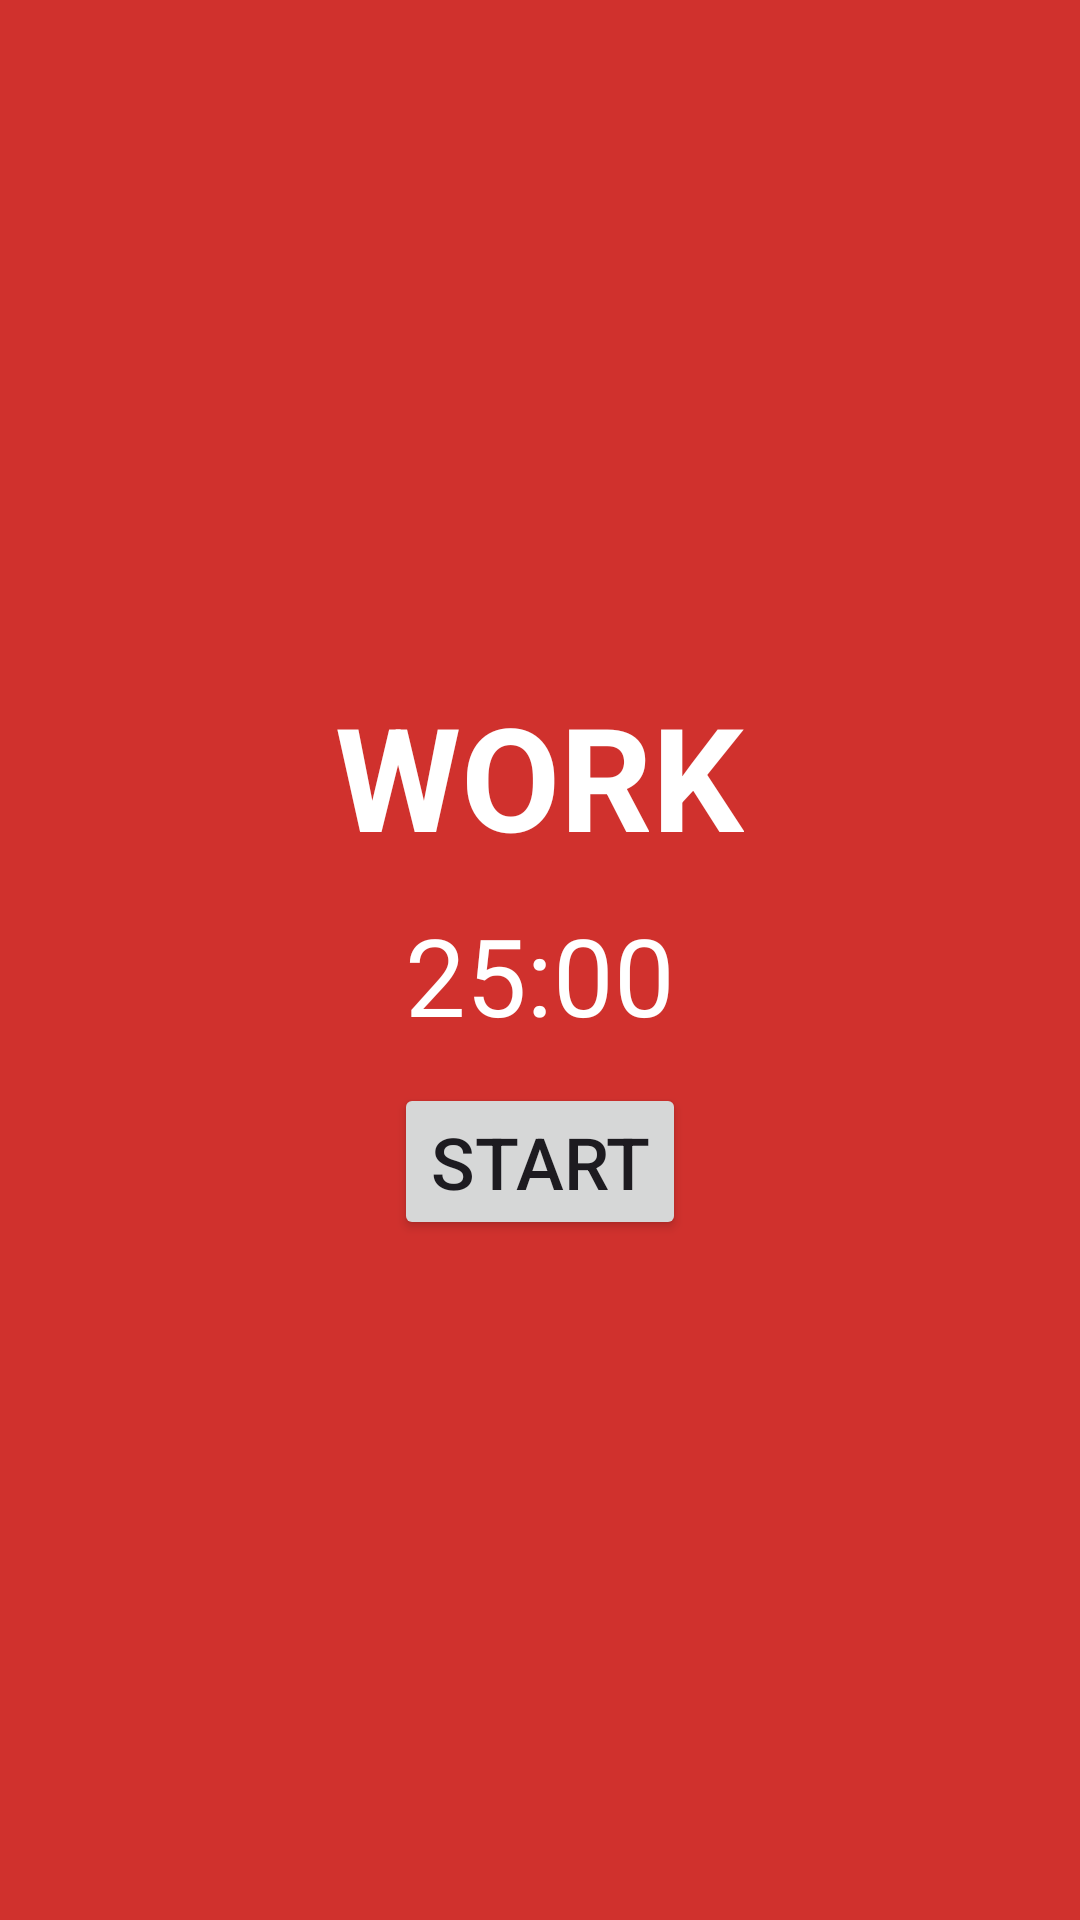

Layout XML and referenced resources for this Android screen:
<!-- AndroidManifest.xml: application theme Theme.Callendar1 -->
<!-- res/layout/pomodoro.xml -->
<?xml version="1.0" encoding="utf-8"?>
<RelativeLayout
    xmlns:android="http://schemas.android.com/apk/res/android"
    xmlns:tools="http://schemas.android.com/tools"
    android:id="@+id/root_layout"
    android:layout_width="match_parent"
    android:layout_height="match_parent"
    android:background="@color/red"
    tools:context=".Pomodoro">

    <LinearLayout
        android:layout_width="match_parent"
        android:layout_height="match_parent"
        android:gravity="center"
        android:orientation="vertical">

        
        <TextView
            android:id="@+id/session_text_view"
            android:layout_width="wrap_content"
            android:layout_height="wrap_content"
            android:text="WORK"
            android:textSize="48sp"
            android:layout_marginBottom="10dp"
            android:gravity="center"
            android:textColor="@color/white"
            android:textStyle="bold"/>

        <TextView
            android:id="@+id/timer_text_view"
            android:layout_width="wrap_content"
            android:layout_height="wrap_content"
            android:textSize="36sp"
            android:layout_gravity="center"
            android:text="25:00"
            android:textColor="@color/white"
            android:gravity="center" />

        <Button
            android:id="@+id/start_button"
            android:layout_width="wrap_content"
            android:layout_height="wrap_content"
            android:layout_gravity="center"
            android:layout_marginTop="12dp"
            android:text="Start"
            android:textSize="24sp" />

    </LinearLayout>

</RelativeLayout>
<!-- resources referenced by this layout -->
<resources>
  <color name="red">#D0312D</color>
  <color name="white">#FFFFFFFF</color>
  <style name="Theme.Callendar1" parent="Base.Theme.Callendar1" />
  <style name="Base.Theme.Callendar1" parent="Theme.Material3.DayNight.NoActionBar">
          
          
      </style>
</resources>
